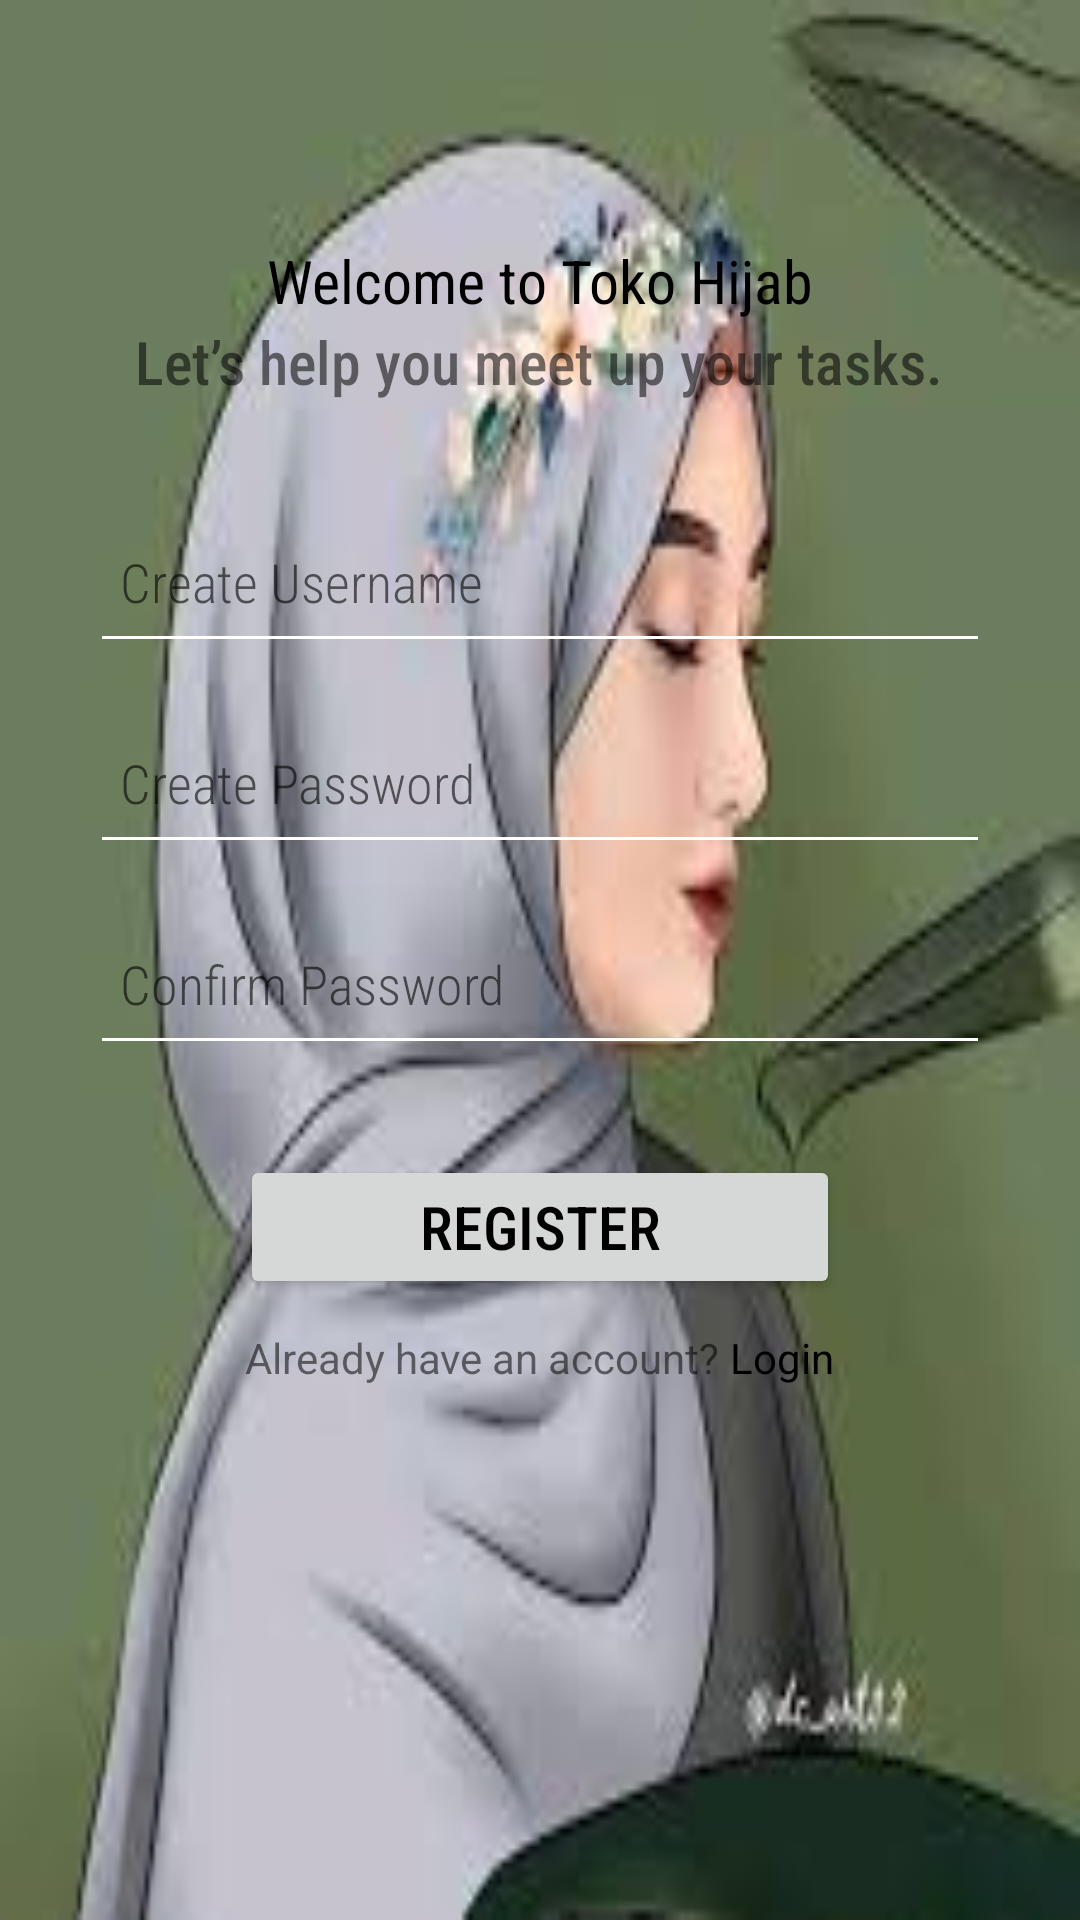

Here is an Android app screen rendered from its layout file. Give the layout XML and the strings, colors and styles it references.
<!-- AndroidManifest.xml: application theme Theme.Tokohijab -->
<!-- res/layout/activity_register.xml -->
<?xml version="1.0" encoding="utf-8"?>
<RelativeLayout xmlns:android="http://schemas.android.com/apk/res/android"
    xmlns:app="http://schemas.android.com/apk/res-auto"
    xmlns:tools="http://schemas.android.com/tools"
    android:layout_width="match_parent"
    android:layout_height="match_parent"
    tools:context=".RegisterActivity"
    android:background="@drawable/profil">

    <ImageView
        android:layout_width="wrap_content"
        android:layout_height="wrap_content"
        android:src="@drawable/back"
        android:layout_marginLeft="16dp"
        android:layout_marginTop="16dp"
        android:id="@+id/back"
        />
    <TextView
        android:layout_width="wrap_content"
        android:layout_height="wrap_content"
        android:layout_marginTop="80dp"
        android:text="Welcome to Toko Hijab"
        android:fontFamily="sans-serif-condensed"
        android:layout_centerHorizontal="true"
        android:textColor="@color/black"
        android:textSize="20dp"
        android:id="@+id/rtxt1"
        />
    <TextView
        android:layout_width="wrap_content"
        android:layout_height="wrap_content"
        android:layout_below="@id/rtxt1"
        android:text="Let’s help you meet up your tasks."
        android:fontFamily="sans-serif-condensed-medium"
        android:layout_centerHorizontal="true"
        android:textSize="20dp"
        android:id="@+id/rtxt2"
        />
    <LinearLayout
        android:layout_width="match_parent"
        android:layout_height="wrap_content"
        android:orientation="vertical"
        android:padding="30dp"
        android:layout_below="@id/rtxt2"
        android:id="@+id/rly">
        <EditText
            android:layout_width="match_parent"
            android:layout_height="57dp"
            android:paddingLeft="10dp"
            android:hint="Create Username"
            android:fontFamily="sans-serif-condensed-light"
            android:backgroundTint="@color/white"
            android:id="@+id/ret1"
            />
        <EditText
            android:layout_width="match_parent"
            android:layout_height="57dp"
            android:paddingLeft="10dp"
            android:layout_marginTop="10dp"
            android:hint="Create Password"
            android:fontFamily="sans-serif-condensed-light"
            android:backgroundTint="@color/white"
            android:id="@+id/ret2"
            />
        <EditText
            android:layout_width="match_parent"
            android:layout_height="57dp"
            android:paddingLeft="10dp"
            android:layout_marginTop="10dp"
            android:hint="Confirm Password"
            android:fontFamily="sans-serif-condensed-light"
            android:backgroundTint="@color/white"
            android:id="@+id/ret3"
            />
    </LinearLayout>
    <Button
        android:layout_width="wrap_content"
        android:layout_height="wrap_content"
        android:layout_centerHorizontal="true"
        android:text="Register"
        android:fontFamily="sans-serif-condensed-medium"
        android:textColor="@color/black"
        android:layout_below="@id/rly"
        android:width="200dp"
        android:textSize="20dp"
        android:id="@+id/rbtn1"
        />
    <LinearLayout
        android:layout_width="match_parent"
        android:layout_height="wrap_content"
        android:orientation="horizontal"
        android:layout_below="@id/rbtn1"
        android:layout_marginTop="10dp"
        android:gravity="center">
        <TextView
            android:layout_width="wrap_content"
            android:layout_height="wrap_content"
            android:text="Already have an account?"/>
        <TextView
            android:layout_width="wrap_content"
            android:layout_height="wrap_content"
            android:text=" Login"
            android:textColor="@color/black"
            android:id="@+id/txtlog"/>
    </LinearLayout>

</RelativeLayout>
<!-- resources referenced by this layout -->
<resources>
  <!-- drawable profil: jpg bitmap (drawable, 6636 bytes) -->
  <style name="Theme.Tokohijab" parent="Theme.MaterialComponents.DayNight.DarkActionBar">
          
          <item name="colorPrimary">@color/purple_500</item>
          <item name="colorPrimaryVariant">@color/purple_700</item>
          <item name="colorOnPrimary">@color/white</item>
          
          <item name="colorSecondary">@color/teal_200</item>
          <item name="colorSecondaryVariant">@color/teal_700</item>
          <item name="colorOnSecondary">@color/black</item>
          
          <item name="android:statusBarColor">?attr/colorPrimaryVariant</item>
          
      </style>
  <!-- not gathered from this repository: default colours our renderer supplied (Android Studio template values) -->
  <color name="purple_500">#FF6200EE</color>
  <color name="purple_700">#FF3700B3</color>
  <color name="teal_200">#FF03DAC5</color>
  <color name="teal_700">#FF018786</color>
  <color name="black">#FF000000</color>
  <color name="white">#FFFFFFFF</color>
</resources>
